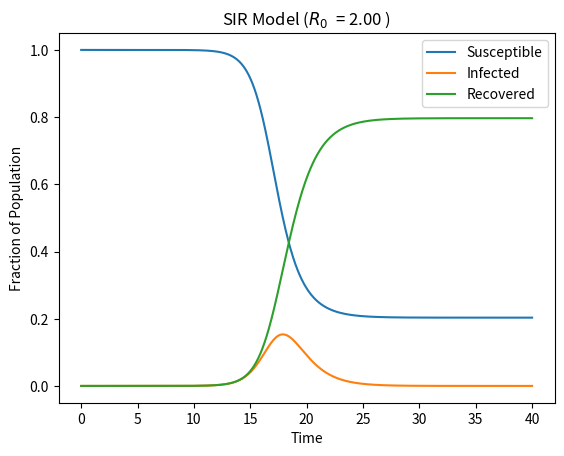

Python code for this plot: (Note: this script raises an exception after producing the figure.)
"""
Susceptible-Infected-Recovered (SIR) Model
without demographics (births/deaths) with mortality

References:

* Modeling Infectious Diseases in Humans and Animals,
  M. J. Keeling and P. Rohani,
  Princeton University Press,
  2008
"""

import numpy as np

from scipy import integrate

from matplotlib import pyplot as plt

# Total UK population (2019 estimate)
N = 67545757


def SIR(t, y, R0, gamma, m):
    """
    SIR ODEs

    Parameters
    ----------
    t: double
        Current time
    y: np.ndarray
        Current state
    R0: double
        Basic reproductive ratio
    m: double
        Mortality rate

    Notes
    -----
    Deaths are included in dR/dt (recovered rate) instead of dI/dt (infected rate);
    this is to simulate a delayed death after infection (incubation period). 
    For this reason the infected rate is not influenced by the death rate.
    """

    assert 0 <= m <= 1

    # Changes in S, I and R do not depend on R
    S, I = y[0], y[1]

    # Gamma and beta are related by R0
    beta = gamma * R0

    dSdt = -beta * I * S
    dIdt = beta * I * S - gamma * I
    dRdt = gamma * I - m * gamma * I
    dDdt = m * gamma * I  # Deaths

    return np.array([dSdt, dIdt, dRdt, dDdt])


def solve_SIR(I0, tint, R0, gamma, m):
    """
    Solve system of SIR ODEs

    Parameters
    ----------
    I0: int
        Initial number of infected people
    tint: Tuple[double]
        Time interval
    R0: double
        Basic reproductive ratio
    m: double
        Mortality rate
    """

    # Initial susceptible and infected people as population fraction
    S0 = (N - I0) / N
    I0 = I0 / N

    y0 = np.array([S0, I0, 0, 0])

    sir = integrate.solve_ivp(
        lambda t, y: SIR(t, y, R0, gamma, m if m is not None else 0.0),
        tint,
        y0,
        rtol=1e-12,
        atol=1e-12,
    )

    # Check conservation of people
    assert np.allclose(sir.y.sum(axis=0), S0 + I0)

    return sir


def plot_sir(I0, tint, R0, gamma, m=None, tag=None):
    """
    Plot SIR model

    Parameters
    ----------
    I0: int
        Initial number of infected people
    tint: Tuple[double]
        Time interval
    R0: double
        Basic reproductive ratio
    m: double (optional)
        Mortality rate
    tag: str
        Plot tag
    """

    sir = solve_SIR(I0, tint, R0, gamma, m)

    fig = plt.figure()

    plt.plot(sir.t, sir.y[0], label="Susceptible")
    plt.plot(sir.t, sir.y[1], label="Infected")
    plt.plot(sir.t, sir.y[2], label="Recovered")

    if m is not None:
        plt.plot(sir.t, sir.y[3], label="Dead")
    plt.legend()

    plt.title(f"SIR Model ($R_0$  = {R0:.2f} {f', m = {m}' if m is not None else ''})")
    plt.xlabel("Time")
    plt.ylabel("Fraction of Population")

    if tag is None:
        tag = "simple" if m is None else "mortality"
    plt.savefig(f"plots/SIR_{tag}.pdf")
    plt.close(fig)

    return sir.t, sir.y


def plot_infected(I0, tint, R0, gamma, m=None):
    """
    Plot fraction of infected people (SIR model) for different values of R0

    Parameters
    ----------
    I0: int
        Initial number of infected people
    tint: Tuple[double]
        Time interval
    R0: List[double]
        Basic reproductive ratio
    m: double
        Mortality rate
    """

    fig = plt.figure()

    for r0 in R0:
        sir = solve_SIR(I0, tint, r0, gamma, m)

        plt.plot(sir.t, sir.y[1], label=f"$R_0$  = {r0:.2f}")

    plt.legend()
    plt.title(f"SIR Model (Infected)")
    plt.xlabel("Time")
    plt.ylabel("Fraction of Infected Population")

    tag = "simple" if m is None else "mortality"
    plt.savefig(f"plots/SIR_{tag}_R.pdf")
    plt.close(fig)


# Number of infected people in the UK (13/03/2020)
i0 = 1
tint = (0, 40)

# No mortality
plot_sir(I0=i0, tint=tint, R0=2, gamma=1)

# 2.5% mortality
plot_sir(I0=i0, tint=tint, R0=2, gamma=1, m=0.025)

# No mortality
plot_infected(I0=i0, tint=tint, R0=[1.5, 2.0, 2.5, 3.0, 3.5], gamma=1)
